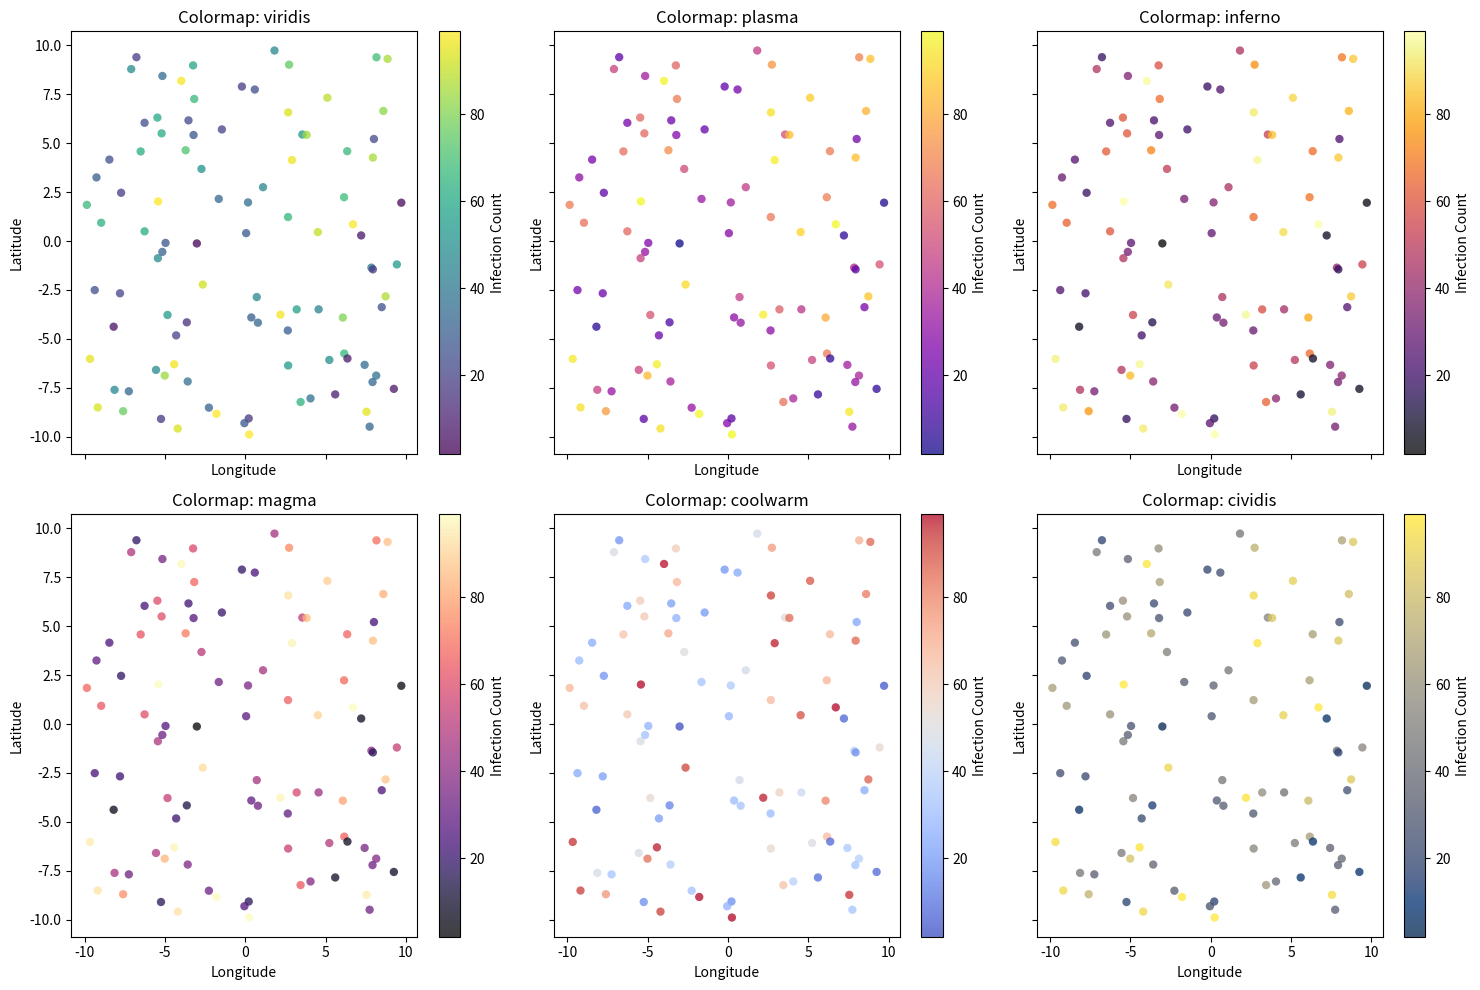

The script that saved this image:
import matplotlib.pyplot as plt
import numpy as np

# Generate random lat/lon points
np.random.seed(42)
num_points = 100
lats = np.random.uniform(-10, 10, num_points)  # Random latitudes
lons = np.random.uniform(-10, 10, num_points)  # Random longitudes
infection_counts = np.random.randint(1, 100, num_points)  # Random infection counts

# List of colormaps to test
colormaps = ["viridis", "plasma", "inferno", "magma", "coolwarm", "cividis"]

# Create subplots for different colormaps
fig, axs = plt.subplots(2, 3, figsize=(15, 10), sharex=True, sharey=True)
axs = axs.ravel()

for i, cmap in enumerate(colormaps):
    scatter = axs[i].scatter(lons, lats, c=infection_counts, cmap=cmap, edgecolors="none", alpha=0.75)
    axs[i].set_title(f"Colormap: {cmap}")
    axs[i].set_xlabel("Longitude")
    axs[i].set_ylabel("Latitude")
    fig.colorbar(scatter, ax=axs[i], label="Infection Count")

plt.tight_layout()
plt.show()
